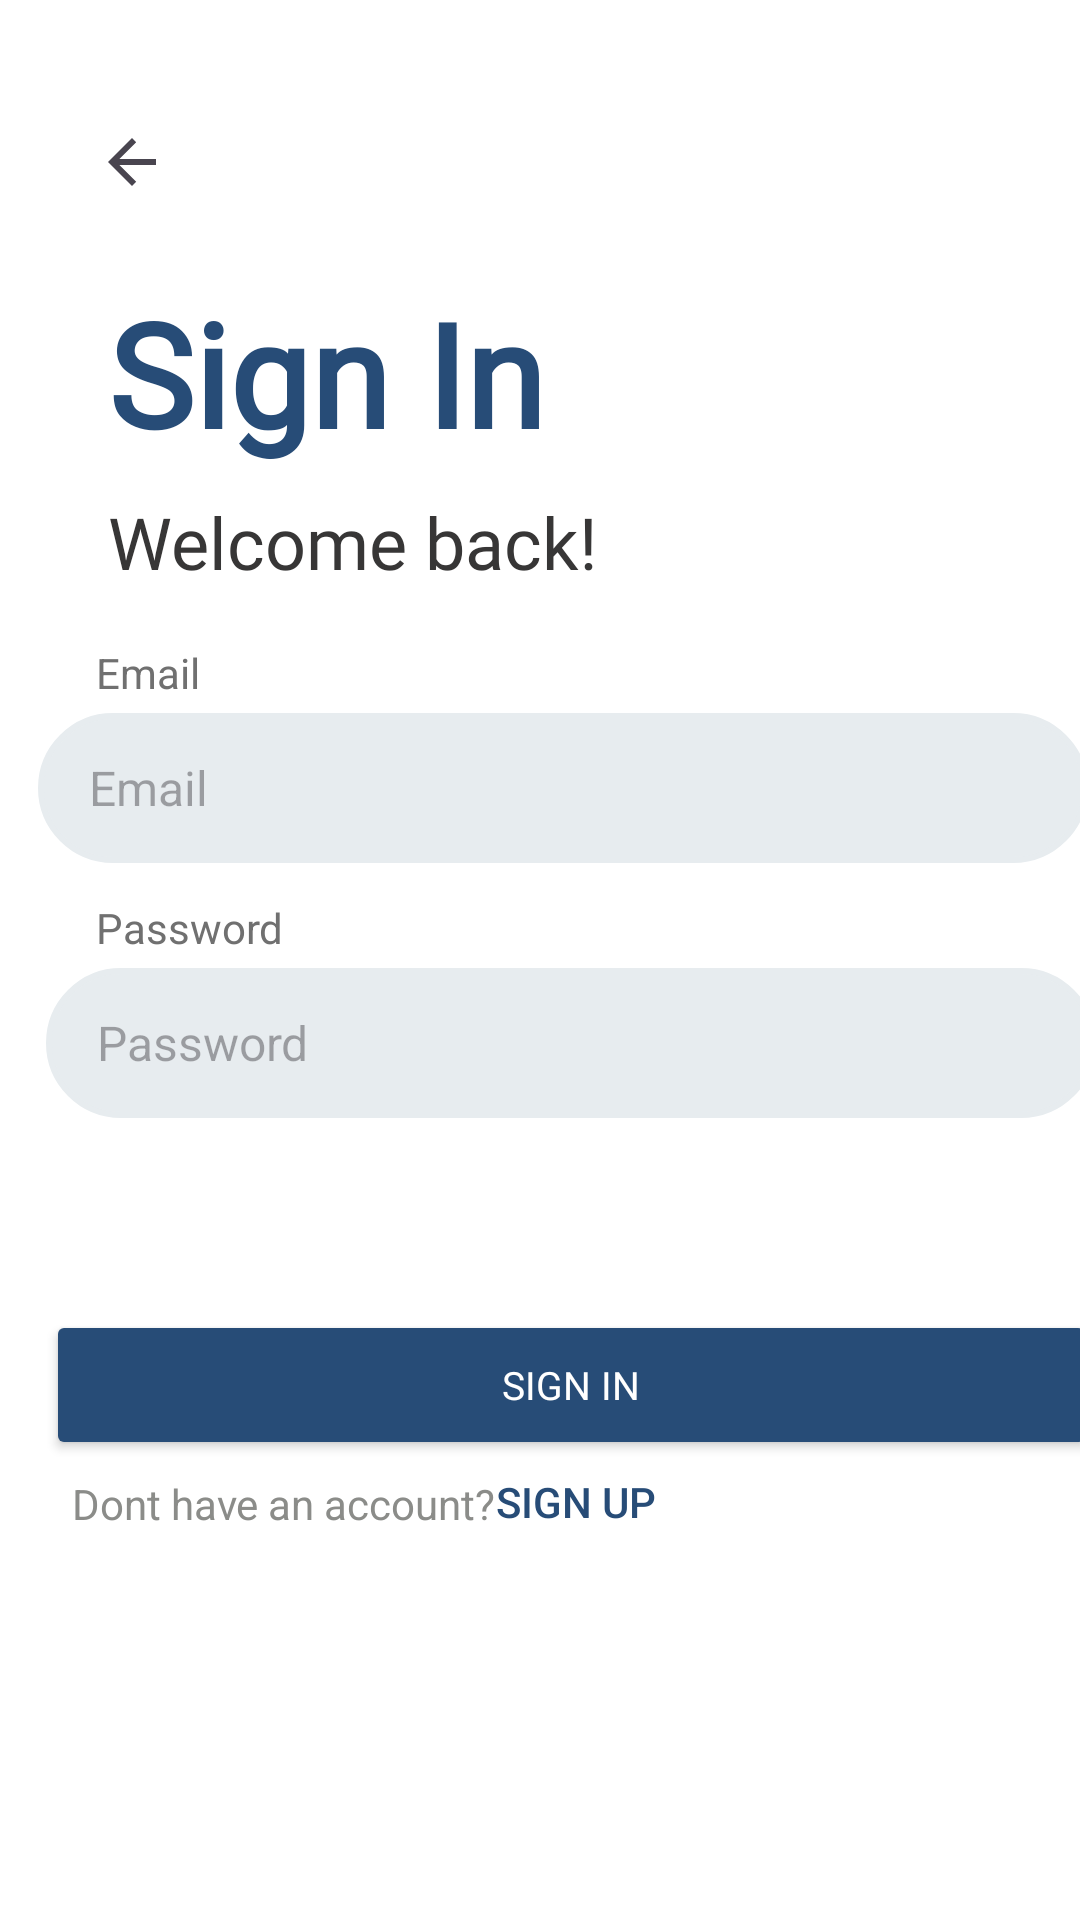

This screen was rendered from an Android layout file. Write that file and the resources it references.
<!-- AndroidManifest.xml: application theme Theme.MyApplication4 -->
<!-- res/layout/sign_in.xml -->
<?xml version="1.0" encoding="utf-8"?>
<androidx.constraintlayout.widget.ConstraintLayout xmlns:android="http://schemas.android.com/apk/res/android"
    xmlns:app="http://schemas.android.com/apk/res-auto"
    xmlns:tools="http://schemas.android.com/tools"
    android:layout_width="match_parent"
    android:layout_height="match_parent"
    android:background="@color/white">

    <androidx.appcompat.widget.Toolbar
        android:id="@+id/toolbar"
        android:layout_width="84dp"
        android:layout_height="60dp"
        android:layout_marginStart="16dp"
        android:layout_marginTop="24dp"
        android:elevation="4dp"
        app:layout_constraintStart_toStartOf="parent"
        app:layout_constraintTop_toTopOf="parent"
        app:navigationIcon="?android:attr/homeAsUpIndicator" />

    <EditText
        android:id="@+id/enterEmail"
        android:layout_width="350dp"
        android:layout_height="50dp"
        android:layout_marginStart="24dp"
        android:layout_marginEnd="24dp"
        android:layout_marginBottom="12dp"
        android:background="@drawable/form_box"
        android:backgroundTint="@color/grey"
        android:ems="10"
        android:hint="Email"
        android:paddingStart="17dp"
        android:textColor="#373636"
        android:textSize="16sp"
        app:layout_constraintBottom_toTopOf="@+id/textView37"
        app:layout_constraintEnd_toEndOf="parent"
        app:layout_constraintHorizontal_bias="0.307"
        app:layout_constraintStart_toStartOf="parent" />

    <Button
        android:id="@+id/signin"
        android:layout_width="350dp"
        android:layout_height="50dp"
        android:layout_marginStart="24dp"
        android:layout_marginTop="64dp"
        android:layout_marginEnd="24dp"
        android:backgroundTint="@color/dark_blue"
        android:fontFamily="@font/inter"
        android:text="Sign In"
        android:textColor="@color/white"
        android:textSize="13sp"
        app:layout_constraintEnd_toEndOf="parent"
        app:layout_constraintHorizontal_bias="0.23"
        app:layout_constraintStart_toStartOf="parent"
        app:layout_constraintTop_toBottomOf="@+id/enterPass" />

    <Button
        android:id="@+id/button"
        android:layout_width="wrap_content"
        android:layout_height="wrap_content"
        android:layout_marginStart="148dp"
        android:layout_marginTop="40dp"
        android:background="@android:color/transparent"
        android:text="Sign up"
        android:textColor="@color/dark_blue"
        app:layout_constraintStart_toStartOf="parent"
        app:layout_constraintTop_toTopOf="@+id/signin" />

    <TextView
        android:id="@+id/signIn"
        android:layout_width="wrap_content"
        android:layout_height="wrap_content"
        android:layout_marginStart="36dp"
        android:layout_marginTop="92dp"
        android:fontFamily="@font/inter"
        android:text="Sign In"
        android:textColor="@color/dark_blue"
        android:textSize="48sp"
        android:textStyle="bold"
        app:layout_constraintStart_toStartOf="parent"
        app:layout_constraintTop_toTopOf="parent" />

    <TextView
        android:id="@+id/textView34"
        android:layout_width="wrap_content"
        android:layout_height="wrap_content"
        android:layout_marginStart="24dp"
        android:layout_marginTop="5dp"
        android:text="Dont have an account?"
        android:textAllCaps="false"
        android:textColor="@color/dark_grey"
        app:layout_constraintStart_toStartOf="parent"
        app:layout_constraintTop_toBottomOf="@+id/signin" />

    <EditText
        android:id="@+id/enterPass"
        android:layout_width="350dp"
        android:layout_height="50dp"
        android:layout_marginStart="24dp"
        android:layout_marginTop="126dp"
        android:layout_marginEnd="24dp"
        android:background="@drawable/form_box"
        android:backgroundTint="@color/grey"
        android:ems="10"
        android:hint="Password"
        android:inputType="textPassword"
        android:paddingStart="17dp"
        android:textColor="#373636"
        android:textSize="16sp"
        app:layout_constraintEnd_toEndOf="parent"
        app:layout_constraintHorizontal_bias="0.23"
        app:layout_constraintStart_toStartOf="parent"
        app:layout_constraintTop_toBottomOf="@+id/textView35" />

    <TextView
        android:id="@+id/textView35"
        android:layout_width="wrap_content"
        android:layout_height="wrap_content"
        android:layout_marginStart="36dp"
        android:layout_marginTop="8dp"
        android:fontFamily="@font/inter"
        android:text="Welcome back!"
        android:textColor="#373636"
        android:textSize="24sp"
        app:layout_constraintStart_toStartOf="parent"
        app:layout_constraintTop_toBottomOf="@+id/signIn" />

    <TextView
        android:id="@+id/textView36"
        android:layout_width="wrap_content"
        android:layout_height="wrap_content"
        android:layout_marginStart="32dp"
        android:layout_marginBottom="4dp"
        android:text="Email"
        android:textColor="@color/darker_gray"
        app:layout_constraintBottom_toTopOf="@+id/enterEmail"
        app:layout_constraintStart_toStartOf="parent" />

    <TextView
        android:id="@+id/textView37"
        android:layout_width="wrap_content"
        android:layout_height="wrap_content"
        android:layout_marginStart="32dp"
        android:layout_marginBottom="4dp"
        android:text="Password"
        android:textColor="@color/darker_gray"
        app:layout_constraintBottom_toTopOf="@+id/enterPass"
        app:layout_constraintStart_toStartOf="parent" />

</androidx.constraintlayout.widget.ConstraintLayout>
<!-- resources referenced by this layout -->
<resources>
  <color name="dark_blue">#274C77</color>
  <color name="dark_grey">#8B8C89</color>
  <color name="darker_gray">#707070</color>
  <color name="grey">#E7ECEF</color>
  <color name="white">#FFFFFFFF</color>
  <!-- drawable form_box (drawable) -->
  <?xml version="1.0" encoding="utf-8"?>
  <shape xmlns:android="http://schemas.android.com/apk/res/android" android:shape="rectangle">
      <stroke android:width="2dp" android:color="@color/dark_grey"/>
      <corners android:radius="30dp"/>
  </shape>
  <style name="Theme.MyApplication4" parent="Base.Theme.MyApplication4" />
  <style name="Base.Theme.MyApplication4" parent="Theme.Material3.DayNight.NoActionBar">
          <item name="colorPrimary">@color/dark_blue</item>
          <item name="colorPrimaryDark">@color/dark_blue</item>
      </style>
</resources>
